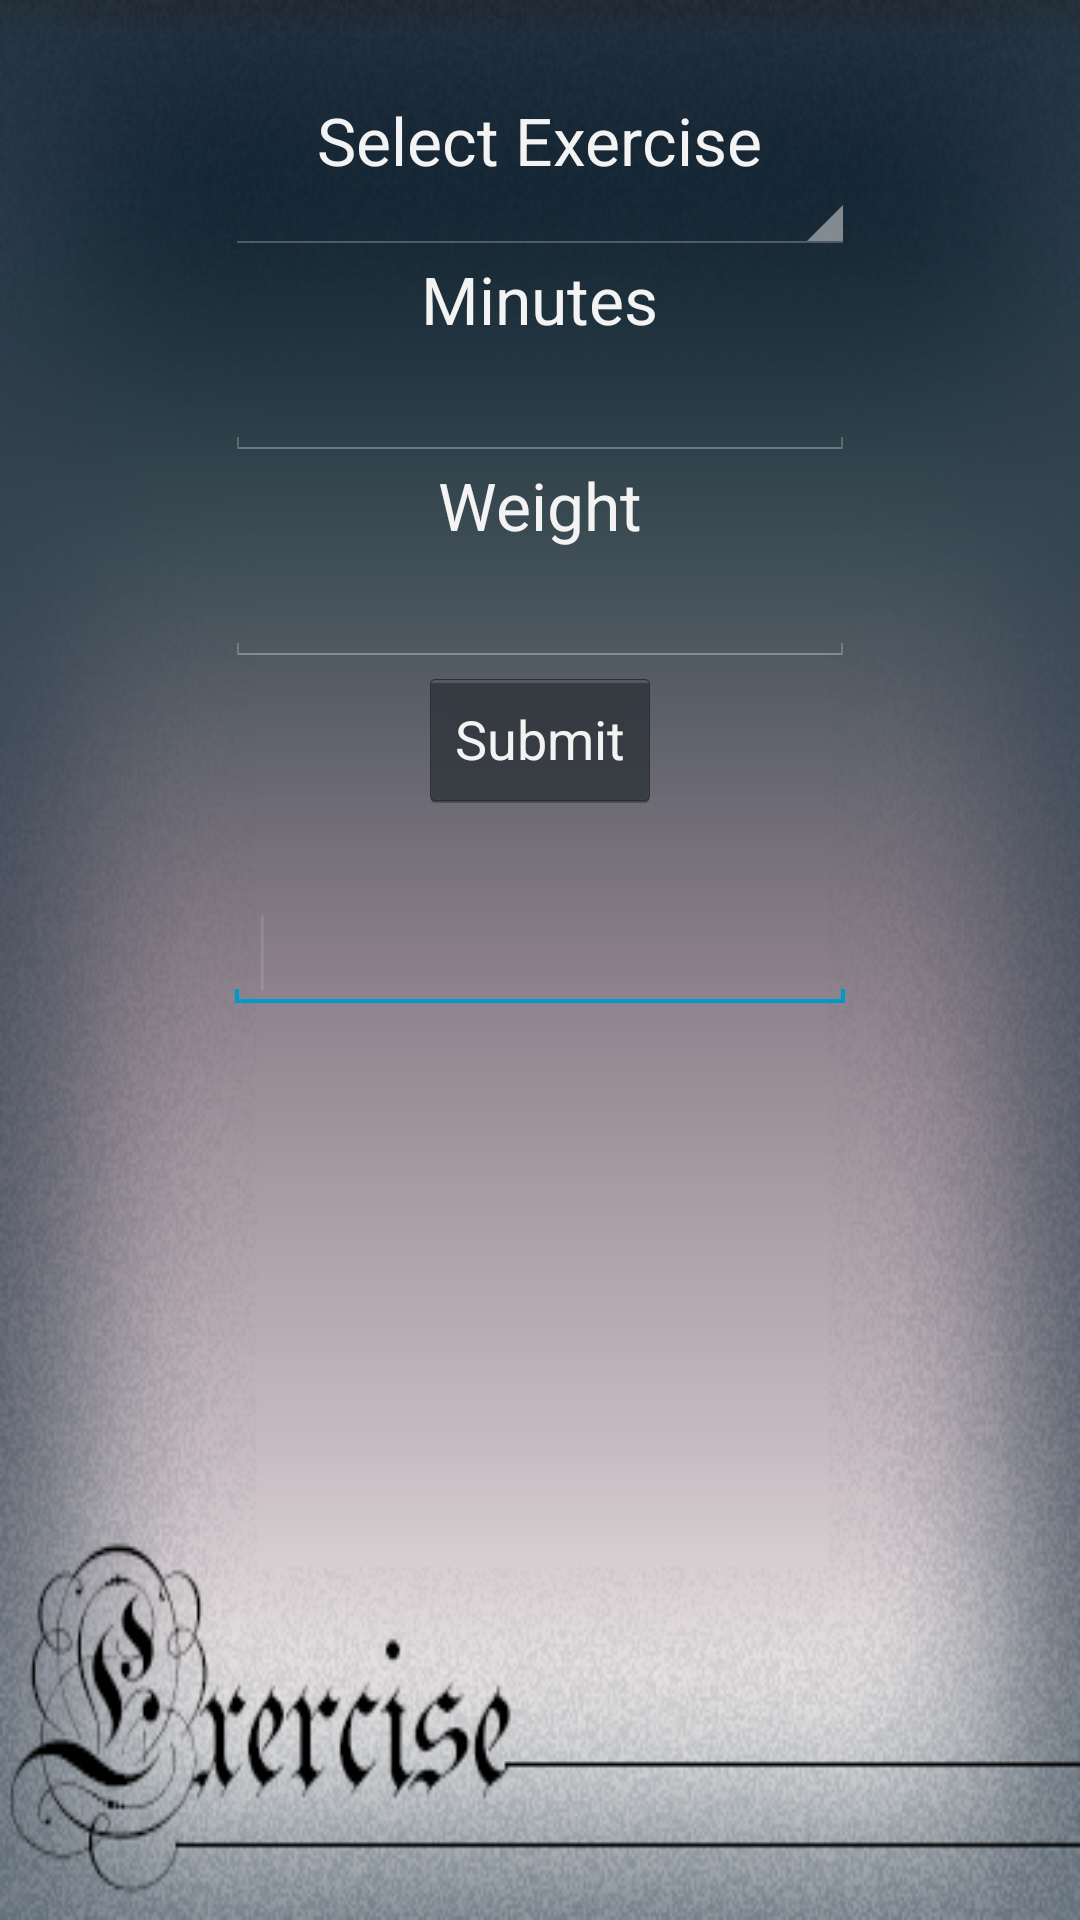

The Android layout XML behind this screen, and the referenced resources:
<!-- AndroidManifest.xml: application theme android:Theme.Holo -->
<!-- res/layout/calorieburned_layout.xml -->
<RelativeLayout xmlns:android="http://schemas.android.com/apk/res/android"
    xmlns:tools="http://schemas.android.com/tools"
    android:layout_width="match_parent"
    android:layout_height="match_parent"
    android:background="@drawable/exercisebackground"
    android:orientation="vertical" >

    <Spinner
        android:id="@+id/exerciseSpinner"
        android:layout_width="wrap_content"
        android:layout_height="wrap_content"
        android:layout_alignLeft="@+id/minutesText"
        android:layout_alignParentTop="true"
        android:layout_alignRight="@+id/minutesText"
        android:layout_marginTop="53dp"
        android:spinnerMode="dropdown" />

    <TextView
        android:layout_width="wrap_content"
        android:layout_height="wrap_content"
        android:textAppearance="?android:attr/textAppearanceLarge"
        android:text="Minutes"
        android:id="@+id/minutes"
        android:layout_below="@+id/exerciseSpinner"
        android:layout_centerHorizontal="true" />

    <EditText
        android:layout_width="wrap_content"
        android:layout_height="wrap_content"
        android:inputType="number"
        android:ems="10"
        android:id="@+id/minutesText"
        android:layout_below="@+id/minutes"
        android:layout_centerHorizontal="true" />

    <TextView
        android:layout_width="wrap_content"
        android:layout_height="wrap_content"
        android:textAppearance="?android:attr/textAppearanceLarge"
        android:text="Weight"
        android:id="@+id/weightExLabel"
        android:layout_below="@+id/minutesText"
        android:layout_centerHorizontal="true" />

    <Button
        android:layout_width="wrap_content"
        android:layout_height="wrap_content"
        android:text="Submit"
        android:id="@+id/exerciseSubmit"
        android:layout_below="@+id/weightExText"
        android:layout_centerVertical="true"
        android:layout_centerHorizontal="true" />

    <EditText
        android:id="@+id/resultsText"
        android:layout_width="wrap_content"
        android:layout_height="wrap_content"
        android:layout_alignLeft="@+id/minutesText"
       
        android:layout_below="@+id/exerciseSubmit"
        android:layout_marginTop="28dp"
        android:ems="10"
        android:inputType="textMultiLine" >

        <requestFocus />
    </EditText>

    <EditText
        android:id="@+id/weightExText"
        android:layout_width="wrap_content"
        android:layout_height="wrap_content"
        android:layout_alignLeft="@+id/minutesText"
        android:layout_below="@+id/weightExLabel"
        android:ems="10"
        android:inputType="number" />

    <TextView
        android:id="@+id/exerciseLabel"
        android:layout_width="wrap_content"
        android:layout_height="wrap_content"
        android:layout_alignParentTop="true"
        android:layout_centerHorizontal="true"
        android:layout_marginTop="32dp"
        android:text="Select Exercise"
        android:textAppearance="?android:attr/textAppearanceLarge" />

</RelativeLayout>
<!-- resources referenced by this layout -->
<resources>
  <!-- drawable exercisebackground: png bitmap (drawable-hdpi, 213509 bytes) -->
</resources>
